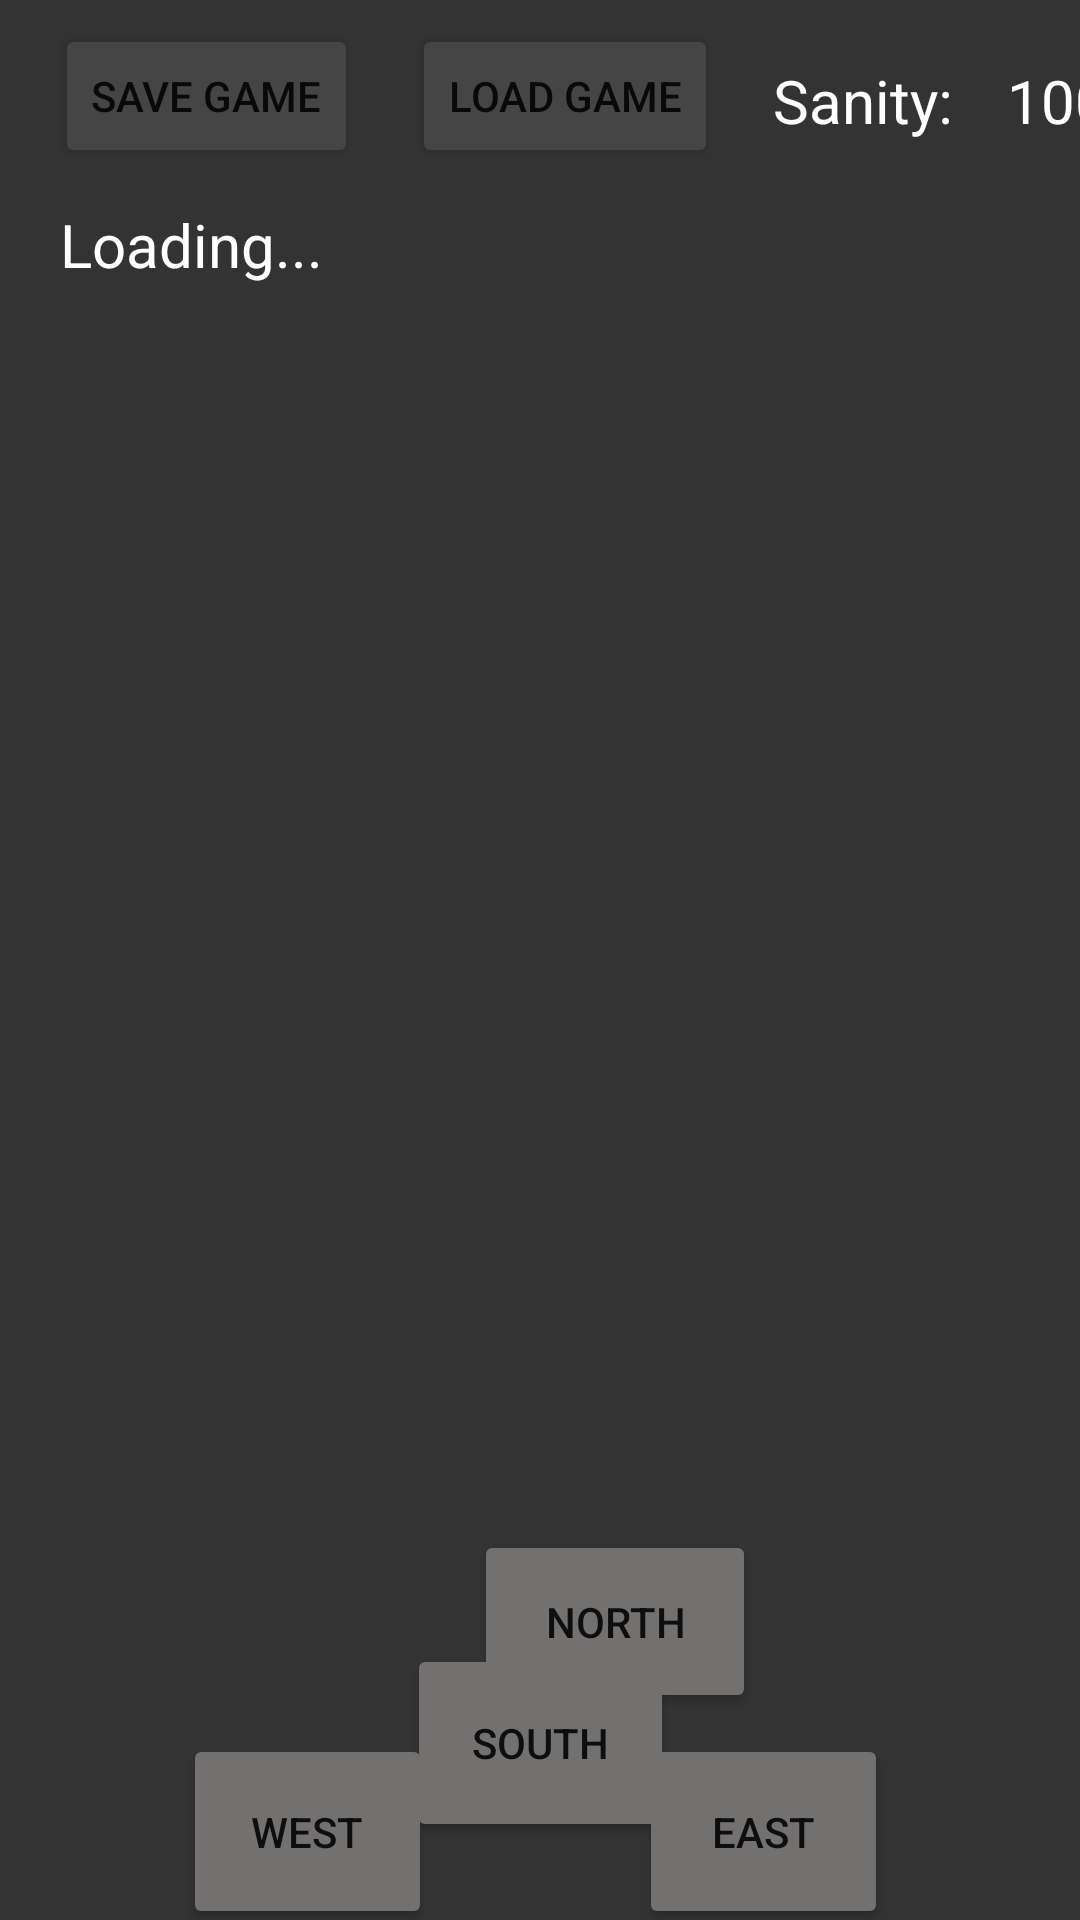

This screen was rendered from an Android layout file. Write that file and the resources it references.
<!-- AndroidManifest.xml: application theme Theme.TheNapOfTheKingInYellow -->
<!-- res/layout/activity_game.xml -->
<?xml version="1.0" encoding="utf-8"?>
<androidx.constraintlayout.widget.ConstraintLayout xmlns:android="http://schemas.android.com/apk/res/android"
    xmlns:app="http://schemas.android.com/apk/res-auto"
    xmlns:tools="http://schemas.android.com/tools"
    android:layout_width="match_parent"
    android:layout_height="match_parent"
    android:background="#333333"
    tools:context=".GameActivity">

    <Button
        android:id="@+id/btn_Load"
        android:layout_width="wrap_content"
        android:layout_height="wrap_content"
        android:layout_marginStart="8dp"
        android:layout_marginTop="8dp"
        android:layout_marginEnd="16dp"
        android:layout_marginBottom="12dp"
        android:backgroundTint="#454545"
        android:text="Load Game"
        app:layout_constraintBottom_toTopOf="@+id/tv_Chat"
        app:layout_constraintEnd_toStartOf="@+id/tv_Status"
        app:layout_constraintStart_toEndOf="@+id/btn_Save"
        app:layout_constraintTop_toTopOf="parent" />

    <TextView
        android:id="@+id/tv_Chat"
        android:layout_width="314dp"
        android:layout_height="434dp"
        android:layout_marginStart="61dp"
        android:layout_marginTop="17dp"
        android:layout_marginEnd="67dp"
        android:text="Loading..."
        android:textColor="#FFFFFF"
        android:textSize="20sp"
        app:layout_constraintEnd_toEndOf="parent"
        app:layout_constraintStart_toStartOf="parent"
        app:layout_constraintTop_toBottomOf="@+id/tv_Status" />

    <TextView
        android:id="@+id/tv_Status"
        android:layout_width="70dp"
        android:layout_height="31dp"
        android:layout_marginStart="285dp"
        android:layout_marginTop="20dp"
        android:layout_marginEnd="4dp"
        android:text="Sanity:"
        android:textColor="#FFFFFF"
        android:textSize="20sp"
        app:layout_constraintEnd_toStartOf="@+id/tv_StatusNum"
        app:layout_constraintStart_toStartOf="parent"
        app:layout_constraintTop_toTopOf="parent" />

    <TextView
        android:id="@+id/tv_StatusNum"
        android:layout_width="36dp"
        android:layout_height="25dp"
        android:layout_marginStart="4dp"
        android:layout_marginTop="20dp"
        android:layout_marginEnd="16dp"
        android:text="100"
        android:textColor="#FFFFFF"
        android:textSize="20sp"
        app:layout_constraintEnd_toEndOf="parent"
        app:layout_constraintStart_toEndOf="@+id/tv_Status"
        app:layout_constraintTop_toTopOf="parent" />

    <Button
        android:id="@+id/btn_North"
        android:layout_width="94dp"
        android:layout_height="61dp"
        android:layout_marginStart="158dp"
        android:layout_marginEnd="159dp"
        android:backgroundTint="#737070"
        android:text="North"
        app:layout_constraintBottom_toBottomOf="parent"
        app:layout_constraintEnd_toEndOf="parent"
        app:layout_constraintHorizontal_bias="0.0"
        app:layout_constraintStart_toStartOf="parent"
        app:layout_constraintTop_toBottomOf="@+id/tv_Chat"
        app:layout_constraintVertical_bias="0.106" />

    <Button
        android:id="@+id/btn_West"
        android:layout_width="83dp"
        android:layout_height="65dp"
        android:layout_marginStart="61dp"
        android:layout_marginTop="76dp"
        android:layout_marginEnd="17dp"
        android:backgroundTint="#737070"
        android:text="West"
        app:layout_constraintEnd_toStartOf="@+id/btn_South"
        app:layout_constraintHorizontal_bias="0.0"
        app:layout_constraintStart_toStartOf="parent"
        app:layout_constraintTop_toBottomOf="@+id/tv_Chat" />

    <Button
        android:id="@+id/btn_South"
        android:layout_width="89dp"
        android:layout_height="66dp"
        android:layout_marginTop="78dp"
        android:layout_marginBottom="58dp"
        android:backgroundTint="#737070"
        android:text="South"
        app:layout_constraintBottom_toBottomOf="parent"
        app:layout_constraintEnd_toEndOf="parent"
        app:layout_constraintStart_toStartOf="parent"
        app:layout_constraintTop_toBottomOf="@+id/tv_Chat" />

    <Button
        android:id="@+id/btn_East"
        android:layout_width="83dp"
        android:layout_height="65dp"
        android:layout_marginTop="76dp"
        android:layout_marginEnd="64dp"
        android:backgroundTint="#737070"
        android:text="East"
        app:layout_constraintEnd_toEndOf="parent"
        app:layout_constraintTop_toBottomOf="@+id/tv_Chat" />

    <Button
        android:id="@+id/btn_Save"
        android:layout_width="wrap_content"
        android:layout_height="wrap_content"
        android:layout_marginStart="16dp"
        android:layout_marginTop="8dp"
        android:layout_marginEnd="8dp"
        android:layout_marginBottom="12dp"
        android:backgroundTint="#454545"
        android:text="Save Game"
        app:layout_constraintBottom_toTopOf="@+id/tv_Chat"
        app:layout_constraintEnd_toStartOf="@+id/btn_Load"
        app:layout_constraintStart_toStartOf="parent"
        app:layout_constraintTop_toTopOf="parent" />

</androidx.constraintlayout.widget.ConstraintLayout>
<!-- resources referenced by this layout -->
<resources>
  <style name="Theme.TheNapOfTheKingInYellow" parent="Theme.MaterialComponents.DayNight.DarkActionBar">
          
          <item name="colorPrimary">@color/purple_500</item>
          <item name="colorPrimaryVariant">@color/purple_700</item>
          <item name="colorOnPrimary">@color/white</item>
          
          <item name="colorSecondary">@color/teal_200</item>
          <item name="colorSecondaryVariant">@color/teal_700</item>
          <item name="colorOnSecondary">@color/black</item>
          
          <item name="android:statusBarColor">?attr/colorPrimaryVariant</item>
          
      </style>
  <!-- not gathered from this repository: default colours our renderer supplied (Android Studio template values) -->
  <color name="purple_500">#FF6200EE</color>
  <color name="purple_700">#FF3700B3</color>
  <color name="teal_200">#FF03DAC5</color>
  <color name="teal_700">#FF018786</color>
  <color name="black">#FF000000</color>
  <color name="white">#FFFFFFFF</color>
</resources>
